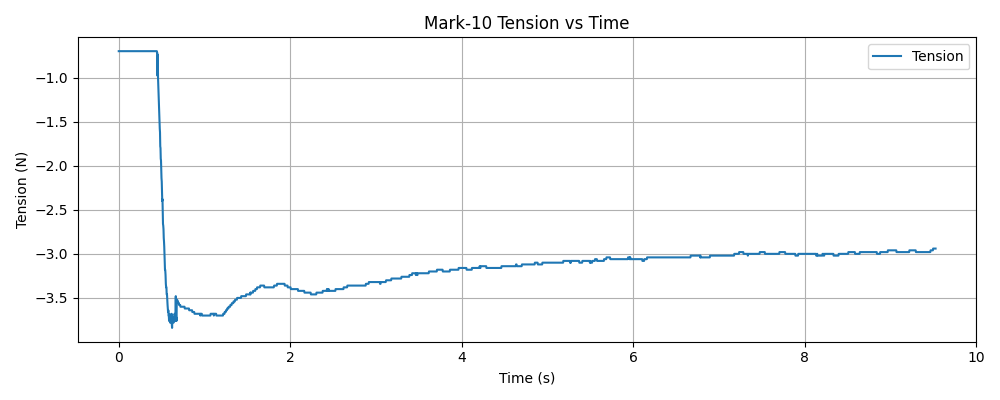

The file beside this chart, header and first rows:
timestamp, tension (N)
1765917534, -0.7
1765917534, -0.7
1765917534, -0.7
1765917534, -0.7
1765917534, -0.7
1765917534, -0.7
1765917534, -0.7
1765917534, -0.7
1765917534, -0.7
1765917534, -0.7
1765917534, -0.7
1765917534, -0.7
1765917534, -0.7
1765917534, -0.7
1765917534, -0.7
1765917534, -0.7
1765917534, -0.7
1765917534, -0.7
1765917534, -0.7
1765917534, -0.7
1765917534, -0.7
1765917534, -0.7
1765917534, -0.7
1765917534, -0.7
1765917534, -0.7
1765917534, -0.7
1765917534, -0.7
1765917534, -0.7
1765917534, -0.7
1765917534, -0.7
1765917534, -0.7
1765917534, -0.7
1765917534, -0.7
1765917534, -0.7
1765917534, -0.7
1765917534, -0.7
1765917534, -0.7
1765917534, -0.7
1765917534, -0.7
1765917534, -0.7
1765917534, -0.7
1765917534, -0.7
1765917534, -0.7
1765917534, -0.7
1765917534, -0.7
1765917534, -0.7
1765917534, -0.7
1765917534, -0.7
1765917534, -0.7
1765917534, -0.7
1765917534, -0.7
1765917534, -0.7
1765917534, -0.7
1765917534, -0.7
1765917534, -0.7
1765917534, -0.7
1765917534, -0.7
1765917534, -0.7
1765917534, -0.7
1765917534, -0.7
... 3,166 more rows
